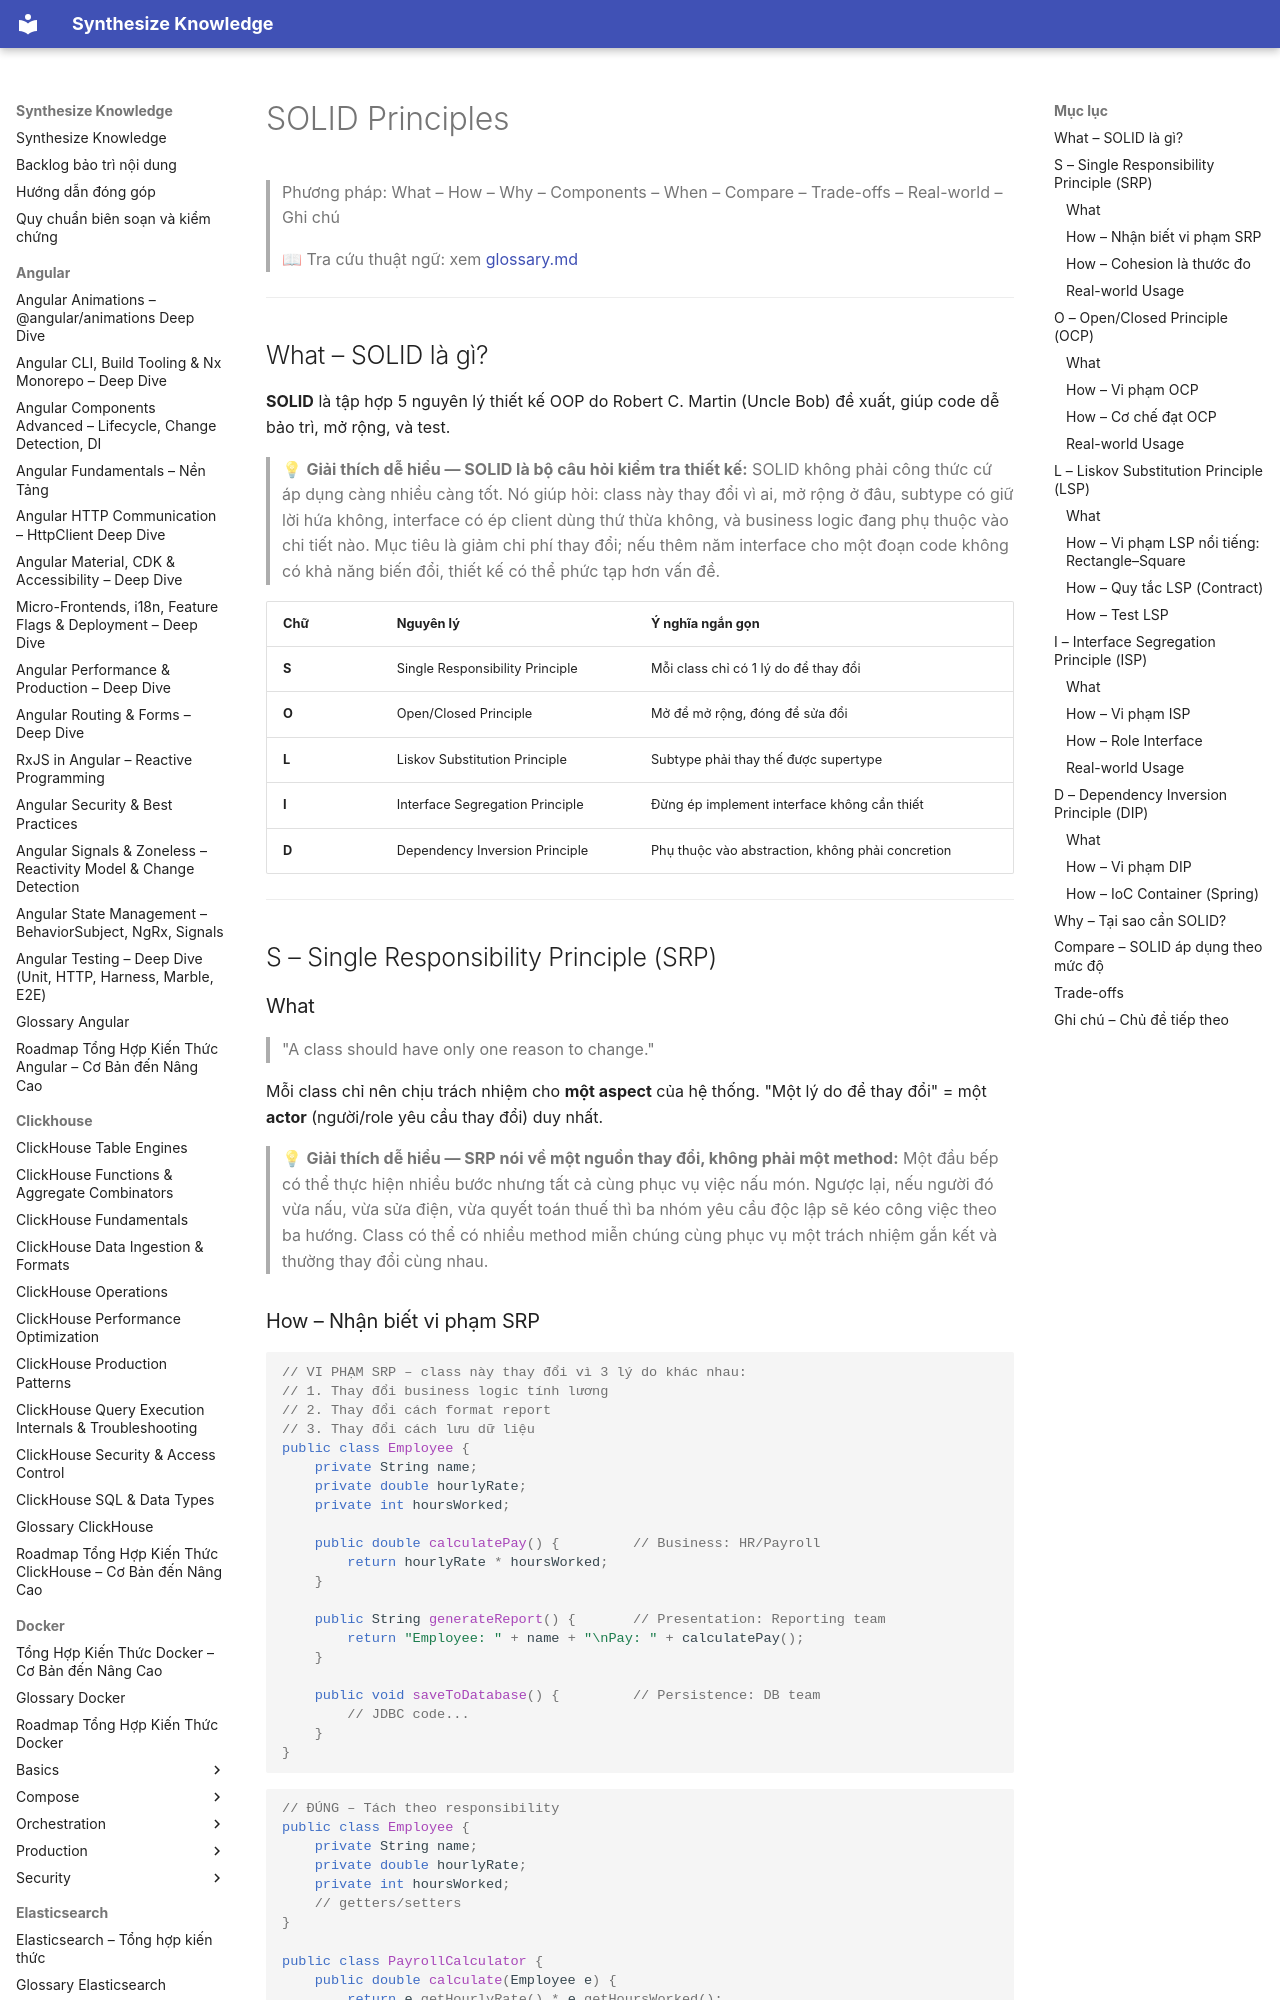

repository: hieutran2811/synthesize_knowledge · page: java/oop/solid/index.html · generator: mkdocs

---
title: "SOLID Principles"
topic: java
level: mixed
review_status: needs_review
content_updated: null
last_verified: null
version_scope: "unspecified"
source_count: 0
---
# SOLID Principles

> Phương pháp: What – How – Why – Components – When – Compare – Trade-offs – Real-world – Ghi chú
>
> 📖 Tra cứu thuật ngữ: xem [glossary.md](../glossary.md)

---

## What – SOLID là gì?

**SOLID** là tập hợp 5 nguyên lý thiết kế OOP do Robert C. Martin (Uncle Bob) đề xuất, giúp code dễ bảo trì, mở rộng, và test.

> 💡 **Giải thích dễ hiểu — SOLID là bộ câu hỏi kiểm tra thiết kế:**
> SOLID không phải công thức cứ áp dụng càng nhiều càng tốt. Nó giúp hỏi: class này thay đổi vì ai, mở rộng ở đâu, subtype có giữ lời hứa không, interface có ép client dùng thứ thừa không, và business logic đang phụ thuộc vào chi tiết nào. Mục tiêu là giảm chi phí thay đổi; nếu thêm năm interface cho một đoạn code không có khả năng biến đổi, thiết kế có thể phức tạp hơn vấn đề.

| Chữ | Nguyên lý | Ý nghĩa ngắn gọn |
|-----|----------|-----------------|
| **S** | Single Responsibility Principle | Mỗi class chỉ có 1 lý do để thay đổi |
| **O** | Open/Closed Principle | Mở để mở rộng, đóng để sửa đổi |
| **L** | Liskov Substitution Principle | Subtype phải thay thế được supertype |
| **I** | Interface Segregation Principle | Đừng ép implement interface không cần thiết |
| **D** | Dependency Inversion Principle | Phụ thuộc vào abstraction, không phải concretion |

---

## S – Single Responsibility Principle (SRP)

### What
> "A class should have only one reason to change."

Mỗi class chỉ nên chịu trách nhiệm cho **một aspect** của hệ thống. "Một lý do để thay đổi" = một **actor** (người/role yêu cầu thay đổi) duy nhất.

> 💡 **Giải thích dễ hiểu — SRP nói về một nguồn thay đổi, không phải một method:**
> Một đầu bếp có thể thực hiện nhiều bước nhưng tất cả cùng phục vụ việc nấu món. Ngược lại, nếu người đó vừa nấu, vừa sửa điện, vừa quyết toán thuế thì ba nhóm yêu cầu độc lập sẽ kéo công việc theo ba hướng. Class có thể có nhiều method miễn chúng cùng phục vụ một trách nhiệm gắn kết và thường thay đổi cùng nhau.
